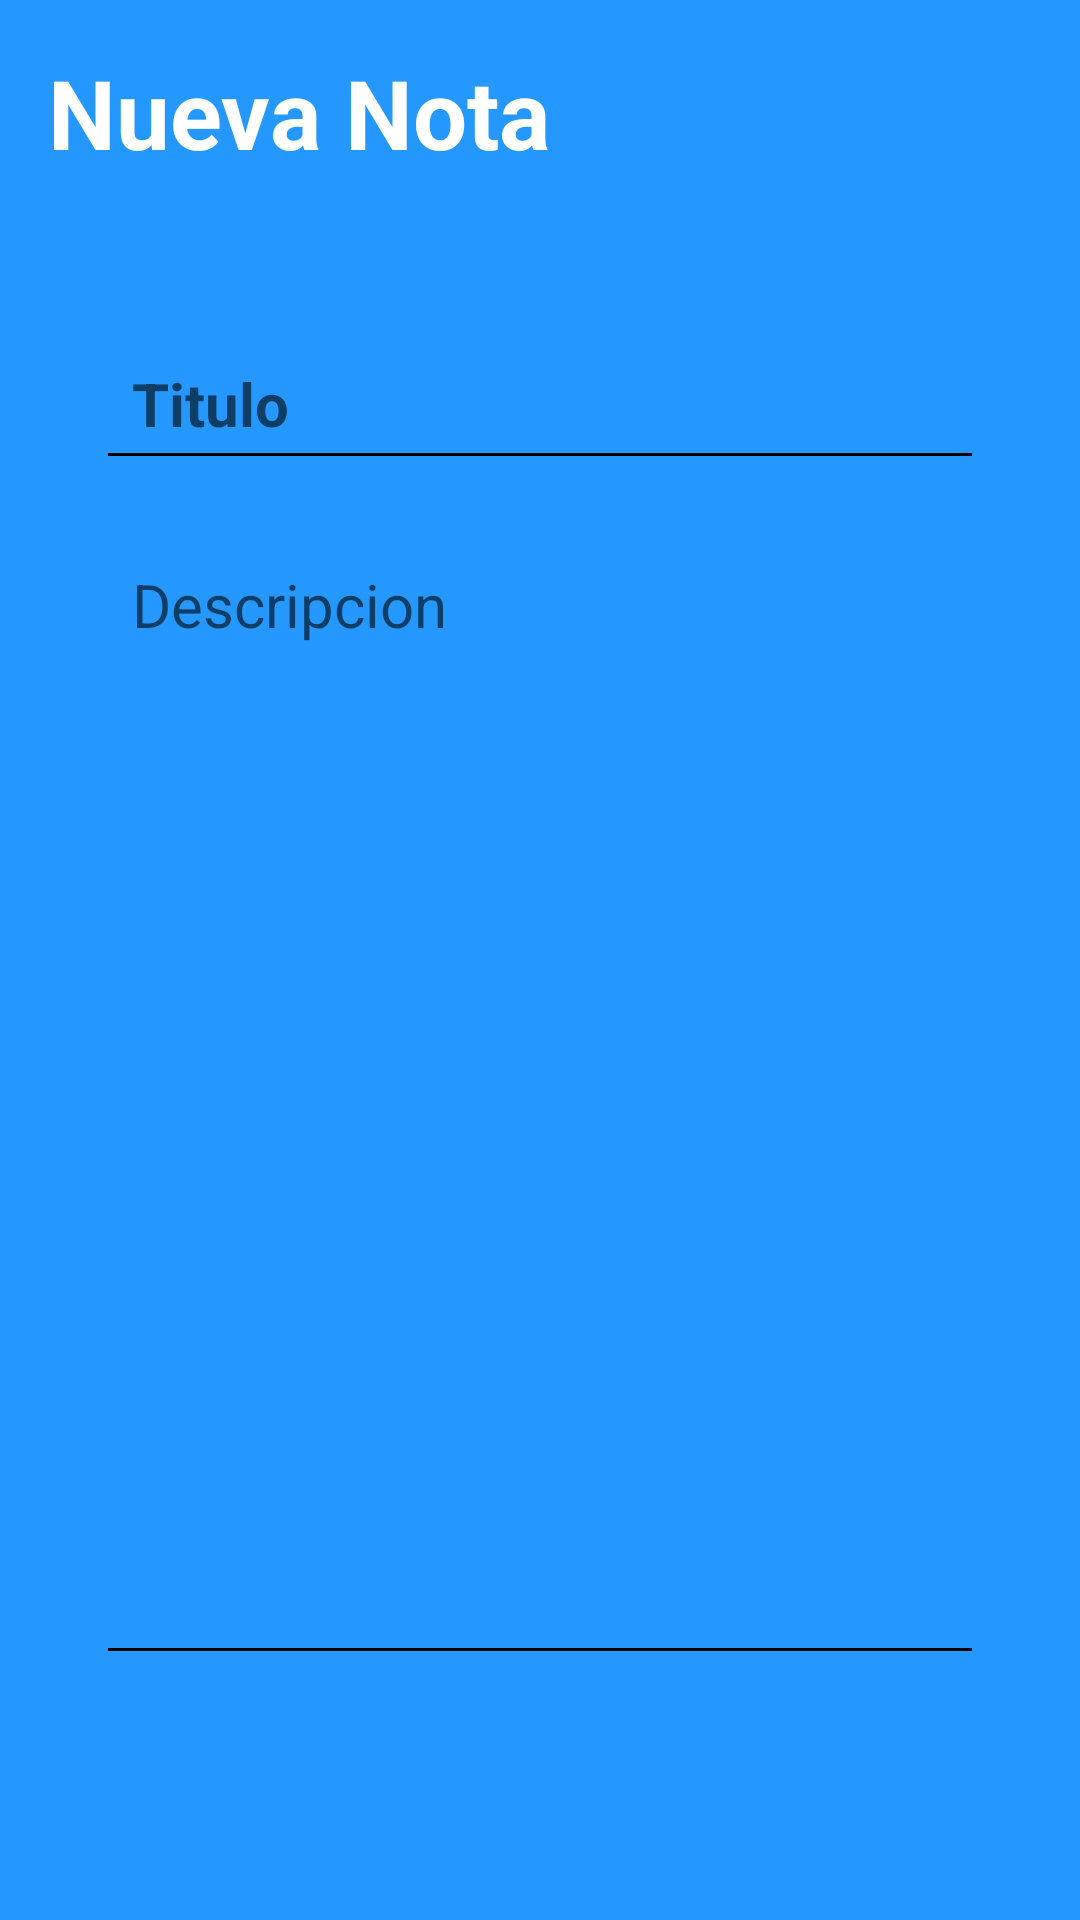

Produce the Android XML layout that renders to this screen, including the resource entries it uses.
<!-- AndroidManifest.xml: application theme Theme.Firebloc -->
<!-- res/layout/activity_note_details.xml -->
<?xml version="1.0" encoding="utf-8"?>
<RelativeLayout xmlns:android="http://schemas.android.com/apk/res/android"
    xmlns:app="http://schemas.android.com/apk/res-auto"
    xmlns:tools="http://schemas.android.com/tools"
    android:layout_width="match_parent"
    android:layout_height="match_parent"
    android:background="@color/my_primary"
    android:padding="16dp"
    tools:context=".NoteDetailsActivity">

    <RelativeLayout
        android:layout_width="match_parent"
        android:layout_height="wrap_content"
        android:id="@+id/title_bar_layout">

        <TextView
            android:id="@+id/page_title"
            android:layout_width="wrap_content"
            android:layout_height="wrap_content"
            android:text="Nueva Nota"
            android:textColor="@color/white"
            android:textSize="32sp"
            android:textStyle="bold" />

        <ImageButton
            android:layout_width="36dp"
            android:layout_height="36dp"
            android:id="@+id/save_note_btn"
            android:src="@drawable/ic_baseline_done_24"
            android:layout_alignParentEnd="true"
            android:layout_centerVertical="true"
            app:tint="@color/white"
            android:background="?attr/selectableItemBackgroundBorderless"

            />

    </RelativeLayout>

    <LinearLayout
        android:layout_width="match_parent"
        android:layout_height="wrap_content"
        android:layout_below="@id/title_bar_layout"
        android:orientation="vertical"
        android:padding="16dp"
        android:layout_marginVertical="26dp"
        android:backgroundTint="@color/white"
        android:background="@drawable/rounded_corner">

        <EditText
            android:layout_width="match_parent"
            android:layout_height="wrap_content"
            android:id="@+id/notes_title_text"
            android:hint="Titulo"
            android:textSize="20sp"
            android:textStyle="bold"
            android:layout_marginVertical="8dp"
            android:padding="12dp"
            android:backgroundTint="@color/black"
            android:textColor="@color/black"/>
        <EditText
            android:layout_width="match_parent"
            android:layout_height="wrap_content"
            android:id="@+id/notes_content_text"
            android:hint="Descripcion"
            android:minLines="15"
            android:gravity="top"
            android:textSize="20sp"
            android:layout_marginVertical="8dp"
            android:padding="12dp"
            android:backgroundTint="@color/black"
            android:textColor="@color/black"/>


    </LinearLayout>

    <Button
        android:layout_width="match_parent"
        android:layout_height="wrap_content"
        android:id="@+id/delete_note_text_view_btn"
        android:text="Eliminar Nota"
        android:layout_alignParentBottom="true"
        android:gravity="center"
        android:textSize="18sp"
        android:visibility="gone"
        android:textColor="@color/white"
        android:backgroundTint="#F40D2C"
        app:cornerRadius="20dp"/>



</RelativeLayout>
<!-- resources referenced by this layout -->
<resources>
  <color name="black">#FF000000</color>
  <color name="my_primary">#2498FE</color>
  <color name="white">#FFFFFFFF</color>
  <style name="Theme.Firebloc" parent="Theme.MaterialComponents.DayNight.NoActionBar">
          
          <item name="colorPrimary">@color/my_primary</item>
          <item name="colorPrimaryVariant">@color/my_primary</item>
          <item name="colorOnPrimary">@color/white</item>
          
          <item name="colorSecondary">@color/teal_200</item>
          <item name="colorSecondaryVariant">@color/teal_700</item>
          <item name="colorOnSecondary">@color/black</item>
          
          <item name="android:statusBarColor" tools:targetApi="l">@color/my_primary</item>
          
      </style>
  <color name="teal_200">#FF03DAC5</color>
  <color name="teal_700">#FF018786</color>
</resources>
